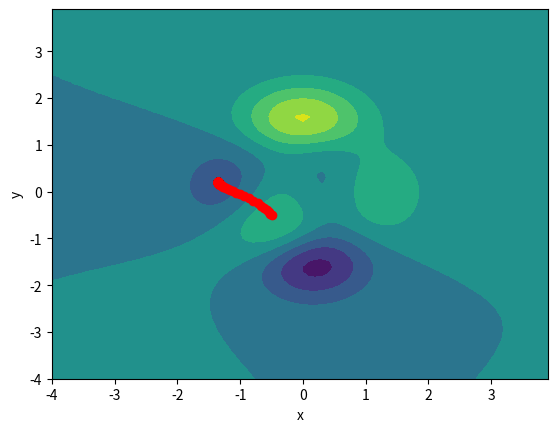

Here is the Python script that generated this plot:
import numpy as np
from matplotlib import pyplot as plt
from mpl_toolkits.mplot3d import Axes3D


# Function and the gradient
def peak(x, y):
    return 3*pow(1-x, 2)*np.exp(-pow(x, 2)-pow(y+1, 2)) - \
           10*(x/5-pow(x, 3)-pow(y, 5))*np.exp(-pow(x, 2)-pow(y, 2)) - \
           1/3*np.exp(-pow(x+1, 2)-pow(y, 2))

def grad_x(x, y):
    return -6*x*(1 - x)**2*np.exp(-x**2 - (y + 1)**2) - \
           2*x*(10*x**3 - 2*x + 10*y**5)*np.exp(-x**2 - y**2) - \
           1/3*(-2*x - 2)*np.exp(-y**2 - (x + 1)**2) + \
           (6*x - 6)*np.exp(-x**2 - (y + 1)**2) + \
           (30*x**2 - 2)*np.exp(-x**2 - y**2)

def grad_y(x, y):
    return 50*y**4*np.exp(-x**2 - y**2) - \
           2*y*(10*x**3 - 2*x + 10*y**5)*np.exp(-x**2 - y**2) + \
           2/3*y*np.exp(-y**2 - (x + 1)**2) + \
           3*(1 - x)**2*(-2*y - 2)*np.exp(-x**2 - (y + 1)**2)


# Gradient Descent
GD_settings = {
    'alpha': 0.01,
    'epoch': 100,
}

def GD(lr, epoch, x, y, verbose=False):
    trajectory_x = [x]
    trajectory_y = [y]
    trajectory_peak = [peak(x, y)]

    for iter_num in range(epoch):
        if verbose:
            print(f"Iteration{iter_num}:  Location:{[x, y]}  Function_value:{peak(x, y)}")

        x = x - lr*grad_x(x, y)
        y = y - lr*grad_y(x, y)

        trajectory_x.append(x)
        trajectory_y.append(y)
        trajectory_peak.append(peak(x, y))

    return trajectory_x, trajectory_y


# Plot the peak function
fig = plt.figure()
ax = Axes3D(fig)
x_axis = np.arange(-4, 4, 0.1)
y_axis = np.arange(-4, 4, 0.1)
X, Y = np.meshgrid(x_axis, y_axis)
Z = peak(X, Y)
plt.xlabel('x')
plt.ylabel('y')
ax.plot_surface(X, Y, Z, rstride=1, cstride=1, cmap='rainbow')
plt.show()


# Plot contour and the trajectory
pos_x_1, pos_y_1 = GD(GD_settings['alpha'], GD_settings['epoch'], -0.2, -0.5)
pos_x_2, pos_y_2 = GD(GD_settings['alpha'], GD_settings['epoch'], -0.2, -0.2)
pos_x_3, pos_y_3 = GD(GD_settings['alpha'], GD_settings['epoch'], -0.5, -0.5)

plt.contourf(X, Y, Z)
plt.scatter(pos_x_1, pos_y_1, color='red')
plt.show()

plt.contourf(X, Y, Z)
plt.scatter(pos_x_2, pos_y_2, color='red')
plt.show()

plt.contourf(X, Y, Z)
plt.scatter(pos_x_3, pos_y_3, color='red')
plt.show()
